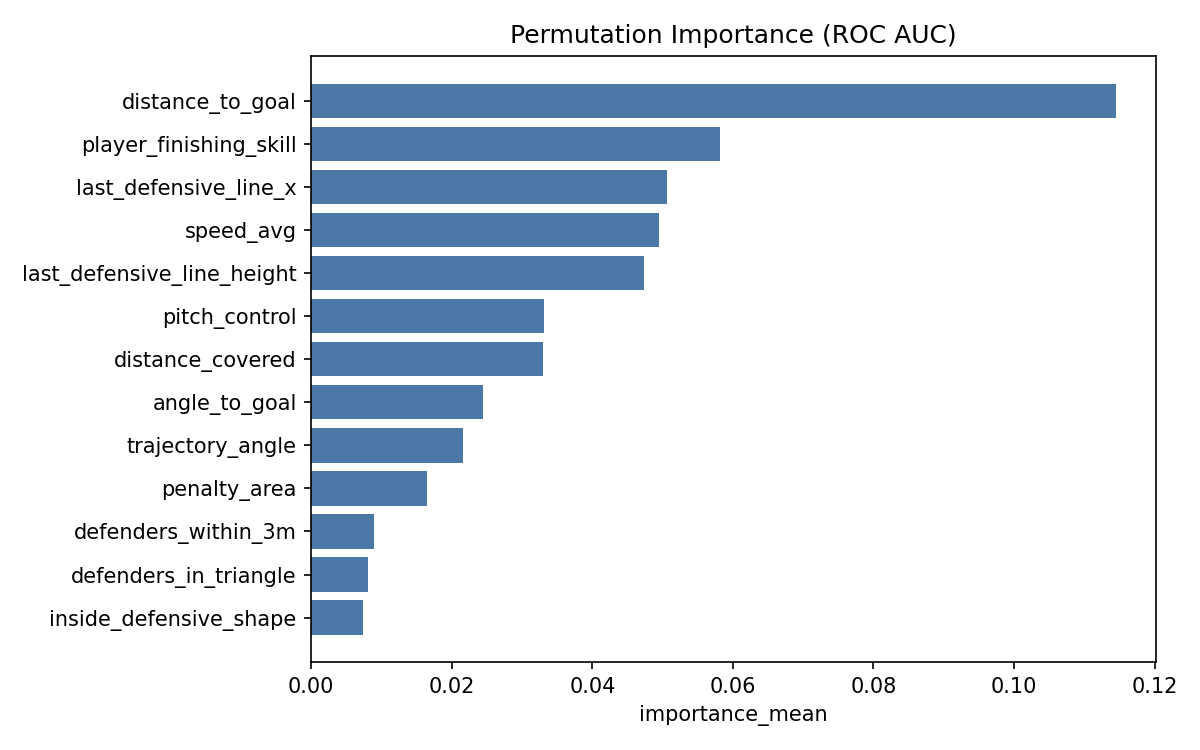

Source data for this figure (header and first rows):
feature, importance_mean, importance_std
distance_to_goal, 0.1145, 0.02779
player_finishing_skill, 0.0581, 0.006253
last_defensive_line_x, 0.05069, 0.001098
speed_avg, 0.04944, 0.002508
last_defensive_line_height, 0.04729, 0.001341
pitch_control, 0.03318, 0.001331
distance_covered, 0.03299, 0.00241
angle_to_goal, 0.02442, 0.005161
trajectory_angle, 0.02154, 0.002094
penalty_area, 0.01648, 0.001269
defenders_within_3m, 0.008877, 0.0007447
defenders_in_triangle, 0.008091, 0.001069
inside_defensive_shape, 0.007361, 0.001442
